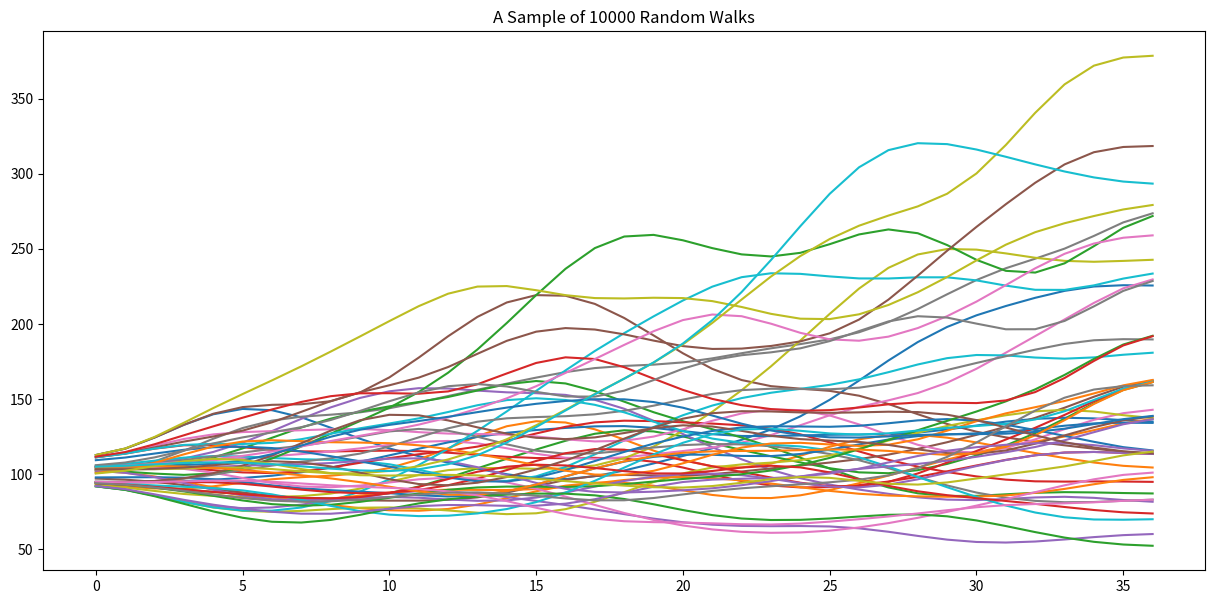

Write Python code to recreate this figure. (Note: this script raises an exception after producing the figure.)
# Import required libraries
import random
import matplotlib.pyplot as plt
import numpy as np
import pandas as pd
from scipy.ndimage import gaussian_filter1d
from scipy.optimize import fsolve

# Define initial parameters for the simulation
current_price = 100.0   # Current asset price
expected_return = 0.20  # Expected annual return on the asset
σ = 0.30                # Annual volatility
p = 0.5                 # Probability for going up
# Time period in years for which the simulation is to be run (1 month in this case)
τ = 1.0/12

# Define the function to be solved for the expected return


def func(µ): return (0.5 * (np.exp(µ*τ + σ*np.sqrt(τ)) +
                            np.exp(µ*τ - σ*np.sqrt(τ)))) ** 12 - (1+expected_return)


# Solve for the expected return
init_point = 0.12
µ = fsolve(func, init_point)[0]

# Calculate the up and down factors
h1 = np.exp(µ*τ + σ * np.sqrt(τ))
h2 = np.exp(µ*τ - σ * np.sqrt(τ))

# Define the function to generate the random walk


def random_pick(p):
    if random.random() < p:
        return 1
    else:
        return -1


# Initialize an empty DataFrame to store the random walk results
df = pd.DataFrame()

# Set the figure size for the plot
plt.figure(figsize=(15, 7))

num_steps = 36  # Number of steps in each random walk
sim_size = 10000  # Number of random walks to simulate

# Run the simulation for 10000 random walks
for i in range(sim_size):

    # Generate random walk steps using the defined probability
    rw_steps = np.array([random_pick(p)
                        for _ in range(num_steps)], dtype=np.float64)
    rw_steps[rw_steps == 1] = h1
    rw_steps[rw_steps == -1] = h2

    # Calculate the random walk values based on the initial price and steps
    rw = current_price * np.cumprod(rw_steps)
    rw = np.insert(rw, 0, current_price)

    # Append the random walk values to the DataFrame
    df = pd.concat([df, pd.DataFrame(rw).T], axis=0)

    # Plot a sample of the smoothed random walks
    if i % 200 == 0:
        # Smooth the random walk values using a Gaussian filter
        ysmoothed = gaussian_filter1d(rw, sigma=2)
        plt.plot(ysmoothed)

# Add a title to the plot and display it
plt.title(f"A Sample of {sim_size} Random Walks")
plt.show()

# Round the values in the DataFrame to 4 decimal places
df_rounded = df.round(4)

# Define the number of divisions for the probability distribution
num_divisions = 25

# Initialize DataFrames to store the results and probabilities
df_res = pd.DataFrame(np.zeros((num_divisions, int((num_divisions + 1) / 2))))
df_prob = pd.DataFrame(np.zeros((num_divisions, int((num_divisions + 1) / 2))))

# Function to get the index range for the DataFrame based on the division and index value


def get_index(num_divisions, index_val):
    start = (num_divisions - 1) / 2 - index_val
    end = (num_divisions - 1) / 2 + index_val + 1
    return range(int(start), int(end), 2)


# Loop through the divisions and populate the results and probability DataFrames
for i in range(int((num_divisions + 1) / 2)):
    index_range = get_index(num_divisions, i)
    df_res.iloc[index_range, i] = df_rounded[i].value_counts(
    ).index.sort_values(ascending=False)
    df_prob.iloc[index_range, i] = df_rounded[i].value_counts(
    ).sort_index(ascending=False).values

# Replace zeros with NaN values in the DataFrames
df_res.replace(0.0, np.nan, inplace=True)
df_prob.replace(0.0, np.nan, inplace=True)

# Round the values in the results DataFrame to 2 decimal places
df_res_rounded = df_res.round(2)

# Function to color the cells in the DataFrame based on intensity values


def color_cells_by_intensity(data, intensity_data, cmap='coolwarm', low=0, high=1):
    def cell_color(row):
        row_index = row.name  # Get the current row index
        cell_colors = []  # Initialize an empty list to store cell colors

        # Loop through the columns and calculate the background color for each cell
        for col_index in row.index:
            intensity = intensity_data.loc[row_index, col_index]
            normalized_intensity = (intensity - intensity_data.min().min()) / (
                intensity_data.max().max() - intensity_data.min().min())
            color = plt.cm.get_cmap(cmap)(normalized_intensity)

            # Append the calculated background color to the cell_colors list
            if color[0] == 0 and color[1] == 0:
                cell_colors.append('')
            else:
                cell_colors.append(
                    f'background-color: rgba({100+color[0]*200.0:.0f}, {100+color[1]*100.0:.0f}, {100+color[2]*100.0:.0f}, {0.5+color[3]*0.5:.2f})')

        return cell_colors

    # Apply the cell_color function to each row in the DataFrame
    return data.round(2).style.apply(cell_color, axis=1)


# Fill NaN values with empty strings in the DataFrame
filled_df_res2 = df_res_rounded.fillna('')

# Color the cells in the DataFrame based on the intensity data (probabilities)
colored_df1 = color_cells_by_intensity(filled_df_res2, df_prob)

# Round the values in the colored DataFrame to 5 significant digits
colored_df1_rounded = colored_df1.format("{:.5}")
# Display the colored DataFrame (Open this in Jupyter Notebook)
colored_df1_rounded
